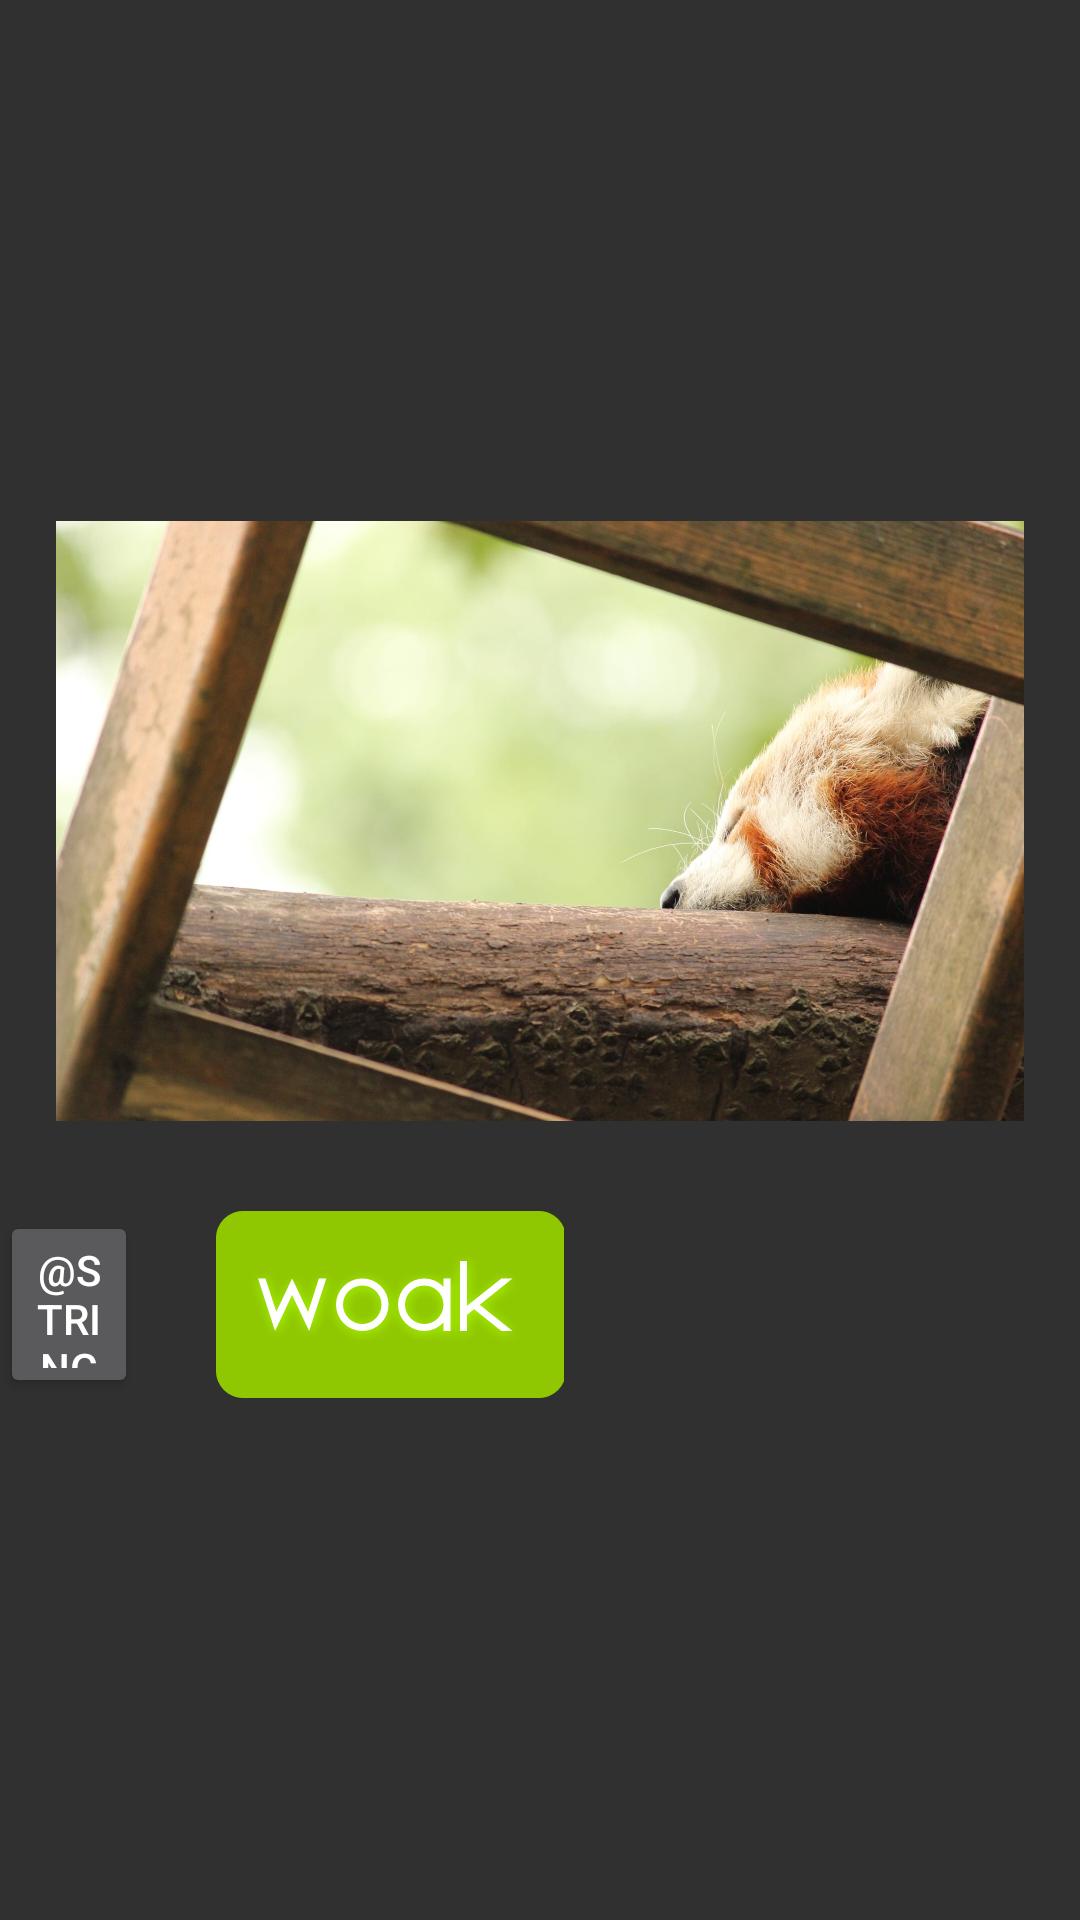

The Android layout XML behind this screen, and the referenced resources:
<!-- AndroidManifest.xml: application theme AppTheme -->
<!-- res/layout/parallax_view_1.xml -->
<?xml version="1.0" encoding="utf-8"?>
<LinearLayout xmlns:android="http://schemas.android.com/apk/res/android"
    xmlns:app="http://schemas.android.com/apk/res-auto"
    android:layout_width="match_parent"
    android:layout_height="match_parent"
    android:orientation="vertical"
    android:gravity="center_vertical">


  <LinearLayout
      android:orientation="horizontal"
      android:layout_width="match_parent"
      android:layout_height="@dimen/picture_height"
      android:id="@+id/linearLayout">

    <RelativeLayout
        android:layout_width="match_parent"
        android:layout_height="wrap_content">

      <ImageView
          android:layout_width="match_parent"
          android:layout_height="wrap_content"
          android:id="@+id/imageView"
          android:src="@drawable/dog"
          app:x_in="5.0"
          app:x_out="5.0"
          app:a_in="5.0"
          app:a_out="5.0"
          android:layout_gravity="center" />
    </RelativeLayout>

  </LinearLayout>

  <LinearLayout
      android:layout_width="match_parent"
      android:layout_height="wrap_content"
      android:paddingTop="@dimen/margin_size"
      android:orientation="vertical">

    <RelativeLayout
        android:layout_width="match_parent"
        android:layout_height="match_parent">

      <ImageButton
          android:layout_width="wrap_content"
          android:layout_height="wrap_content"
          android:id="@+id/button_start1"
          android:tag="start"
          app:x_in="5.0"
          app:x_out="5.0"
          app:a_in="5.0"
          app:a_out="5.0"
          android:background="@drawable/button"
          android:layout_centerVertical="true"
          android:layout_alignParentRight="true"
          android:layout_alignParentEnd="true"
          android:layout_marginRight="172dp"
          android:layout_marginEnd="172dp" />

      <Button
          android:text="@string/turn_off_light"
          android:layout_width="wrap_content"
          android:layout_height="wrap_content"
          android:layout_marginRight="26dp"
          android:layout_marginEnd="26dp"
          android:id="@+id/button_turnoff"
          android:tag="turnoff"
          app:x_in="5.0"
          app:x_out="5.0"
          app:a_in="5.0"
          app:a_out="5.0"
          android:layout_alignTop="@+id/button_start1"
          android:layout_toLeftOf="@+id/button_start1"
          android:layout_toStartOf="@+id/button_start1"
          android:layout_alignBottom="@+id/button_start1" />

    </RelativeLayout>


  </LinearLayout>




</LinearLayout>
<!-- resources referenced by this layout -->
<resources>
  <dimen name="margin_size">30dp</dimen>
  <dimen name="picture_height">200dp</dimen>
  <!-- drawable button: png bitmap (drawable-xxhdpi, 17101 bytes) -->
  <!-- drawable dog: png bitmap (drawable-xxhdpi, 379869 bytes) -->
  <style name="AppTheme" parent="Theme.AppCompat.NoActionBar" />
</resources>
